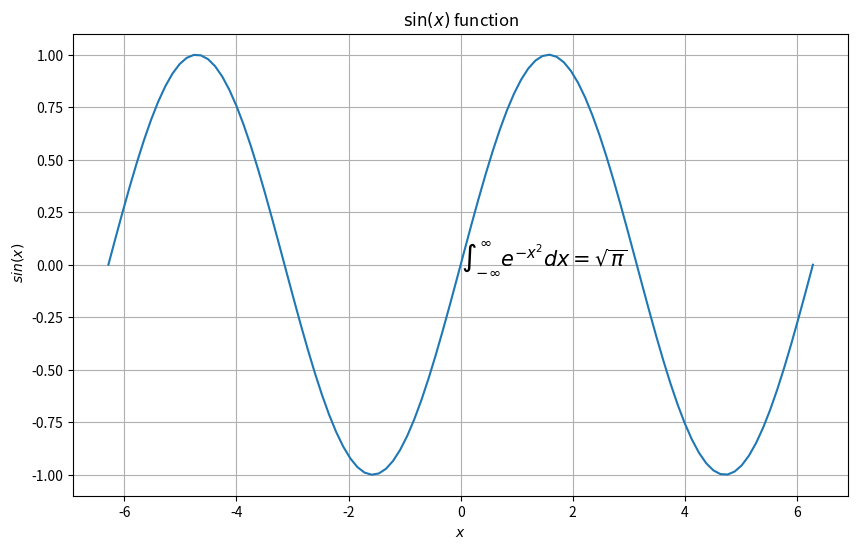

Generate this figure with matplotlib:
import numpy as np
import matplotlib.pyplot as plt

x = np.linspace(-2*np.pi, 2*np.pi, 100)
y = np.sin(x)

plt.figure(figsize=(10, 6))
plt.plot(x, y)
plt.title(r'$\sin(x)$ function')
plt.xlabel(r'$x$')
plt.ylabel(r'$\ sin(x)$')
plt.text(0, 0, r'$\int_{-\infty}^{\infty} e^{-x^2} dx = \sqrt{\pi}$', fontsize=15)
plt.grid(True)
plt.show()